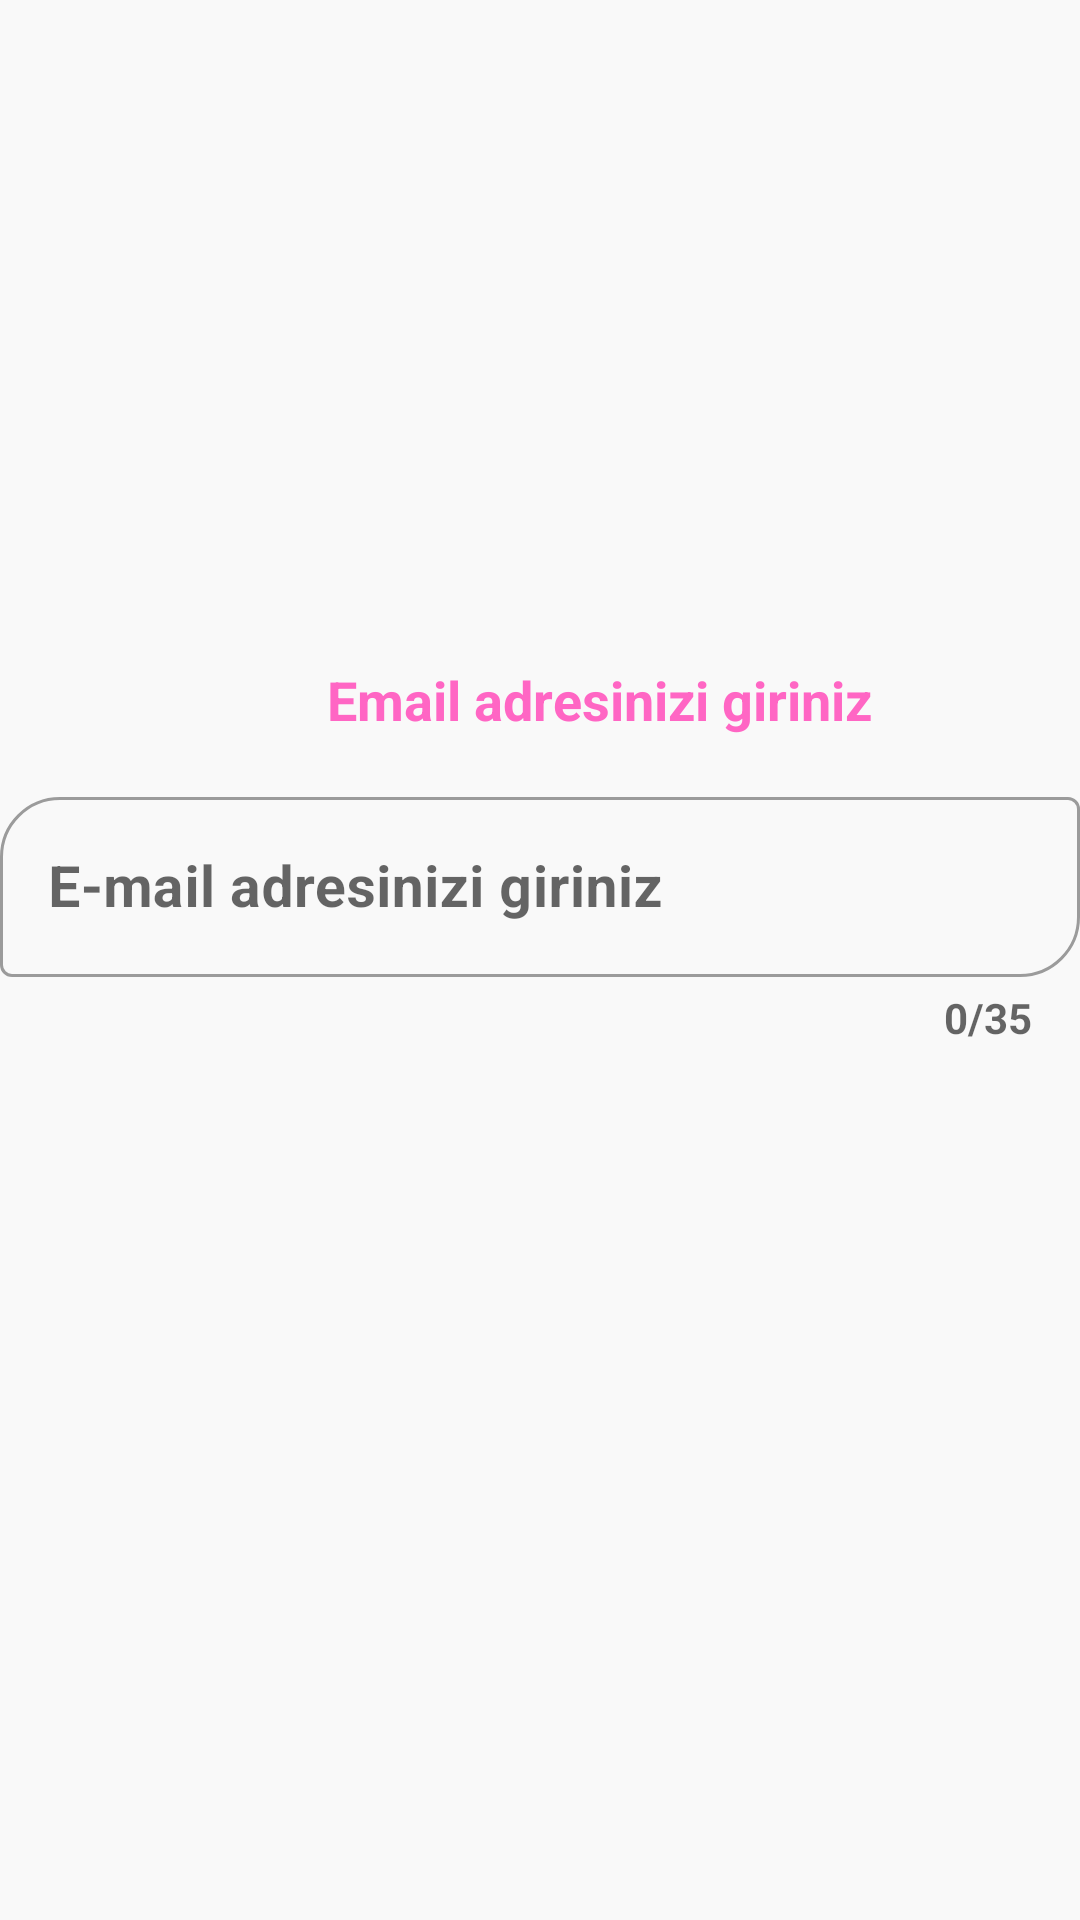

Android layout source for this screen:
<!-- AndroidManifest.xml: application theme Theme.Proje -->
<!-- res/layout/activity_sifremi_unuttum.xml -->
<?xml version="1.0" encoding="utf-8"?>
<LinearLayout xmlns:android="http://schemas.android.com/apk/res/android"
    xmlns:app="http://schemas.android.com/apk/res-auto"
    xmlns:tools="http://schemas.android.com/tools"
    android:layout_width="match_parent"
    android:layout_height="match_parent"
    android:background="@color/b"
    android:gravity="center"
    android:orientation="vertical"
    tools:context=".SifremiUnuttumActivity">

    <TextView
        android:layout_width="wrap_content"
        android:layout_height="wrap_content"
        android:layout_marginLeft="20dp"
        android:text="Email adresinizi giriniz"
        android:textColor="@color/back"
        android:textSize="18dp"
        android:textStyle="bold" />

    <com.google.android.material.textfield.TextInputLayout
        android:id="@+id/sifremiUnuttum"
        style="@style/Widget.MaterialComponents.TextInputLayout.OutlinedBox"
        android:layout_width="match_parent"
        android:layout_height="wrap_content"
        android:layout_marginTop="15dp"
        app:boxCornerRadiusBottomEnd="20dp"
        app:boxCornerRadiusTopStart="20dp"
        app:counterEnabled="true"
        app:counterMaxLength="35"
        app:counterTextAppearance="@style/CounterStye">

        <EditText
            android:id="@+id/sifremiUnuttumEdt"
            android:layout_width="match_parent"
            android:layout_height="60dp"
            android:hint="E-mail adresinizi giriniz"
            android:textColor="@color/black"
            android:textSize="19dp"
            android:textStyle="bold" />

    </com.google.android.material.textfield.TextInputLayout>

    <Button
        android:id="@+id/btnIleri"
        android:layout_width="50dp"
        android:layout_height="50dp"
        android:layout_gravity="end"
        android:layout_marginTop="20dp"
        android:layout_marginRight="20dp"
        android:background="@drawable/next"
        android:backgroundTint="@color/back"
        app:backgroundTint="@color/back" />


</LinearLayout>
<!-- resources referenced by this layout -->
<resources>
  <color name="b">#F9F9F9</color>
  <color name="back">#FF66C4</color>
  <color name="black">#FF000000</color>
  <style name="CounterStye" parent="TextAppearance.AppCompat.Small">
  
          <item name="android:textColor">@android:color/black</item>
          <item name="android:textStyle">bold</item>
  
      </style>
  <style name="Theme.Proje" parent="Theme.MaterialComponents.DayNight.NoActionBar">
          
          <item name="android:windowNoTitle">true</item>
          <item name="android:windowFullscreen">true</item>
          <item name="windowActionBar">false</item>
          <item name="colorPrimary">@color/purple_500</item>
          <item name="colorPrimaryVariant">@color/purple_700</item>
          <item name="colorOnPrimary">@color/white</item>
          
          <item name="colorSecondary">@color/teal_200</item>
          <item name="colorSecondaryVariant">@color/teal_700</item>
          <item name="colorOnSecondary">@color/black</item>
          
          <item name="android:statusBarColor" tools:targetApi="l">?attr/colorPrimaryVariant</item>
          
      </style>
  <color name="purple_500">#FF6200EE</color>
  <color name="purple_700">#FF3700B3</color>
  <color name="white">#FFFFFFFF</color>
  <color name="teal_200">#FF03DAC5</color>
  <color name="teal_700">#FF018786</color>
</resources>
